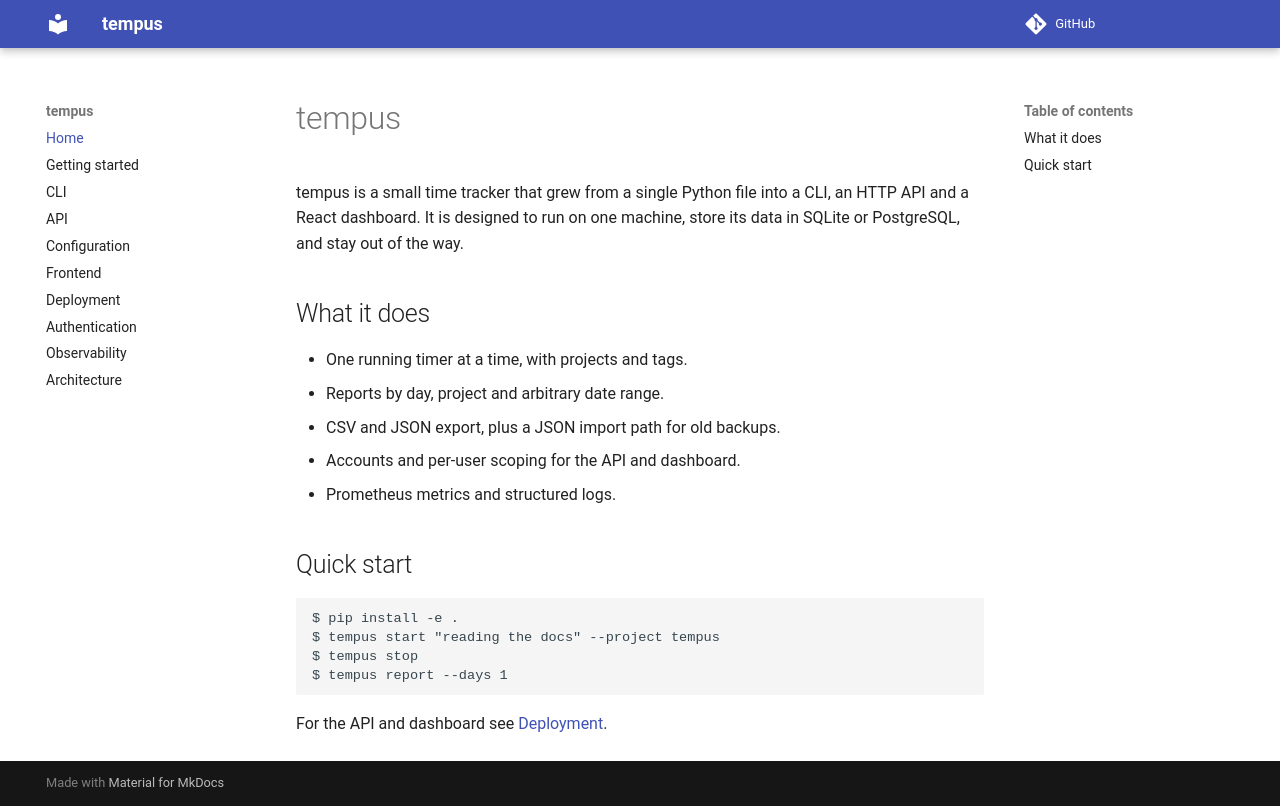

repository: buddhimaaushan/projecthistory · page: index.html · generator: mkdocs

# tempus

tempus is a small time tracker that grew from a single Python file into a CLI,
an HTTP API and a React dashboard. It is designed to run on one machine, store
its data in SQLite or PostgreSQL, and stay out of the way.

## What it does

- One running timer at a time, with projects and tags.
- Reports by day, project and arbitrary date range.
- CSV and JSON export, plus a JSON import path for old backups.
- Accounts and per-user scoping for the API and dashboard.
- Prometheus metrics and structured logs.

## Quick start

```
$ pip install -e .
$ tempus start "reading the docs" --project tempus
$ tempus stop
$ tempus report --days 1
```

For the API and dashboard see [Deployment](deployment.md).
